Labelled photos from "Date_Dataset", an image-classification folder in hendhamdi/SmartDate_IoT. The possible labels are: Deglet Nour dryer, Deglet Nour oily, Deglet Nour oily treated, Deglet Nour semi-dryer, Deglet Nour semi-dryer treated, Deglet Nour semi-oily, Deglet Nour semi-oily treated, alig date variety, bessra date variety, kenta date variety, kintichi date variety.

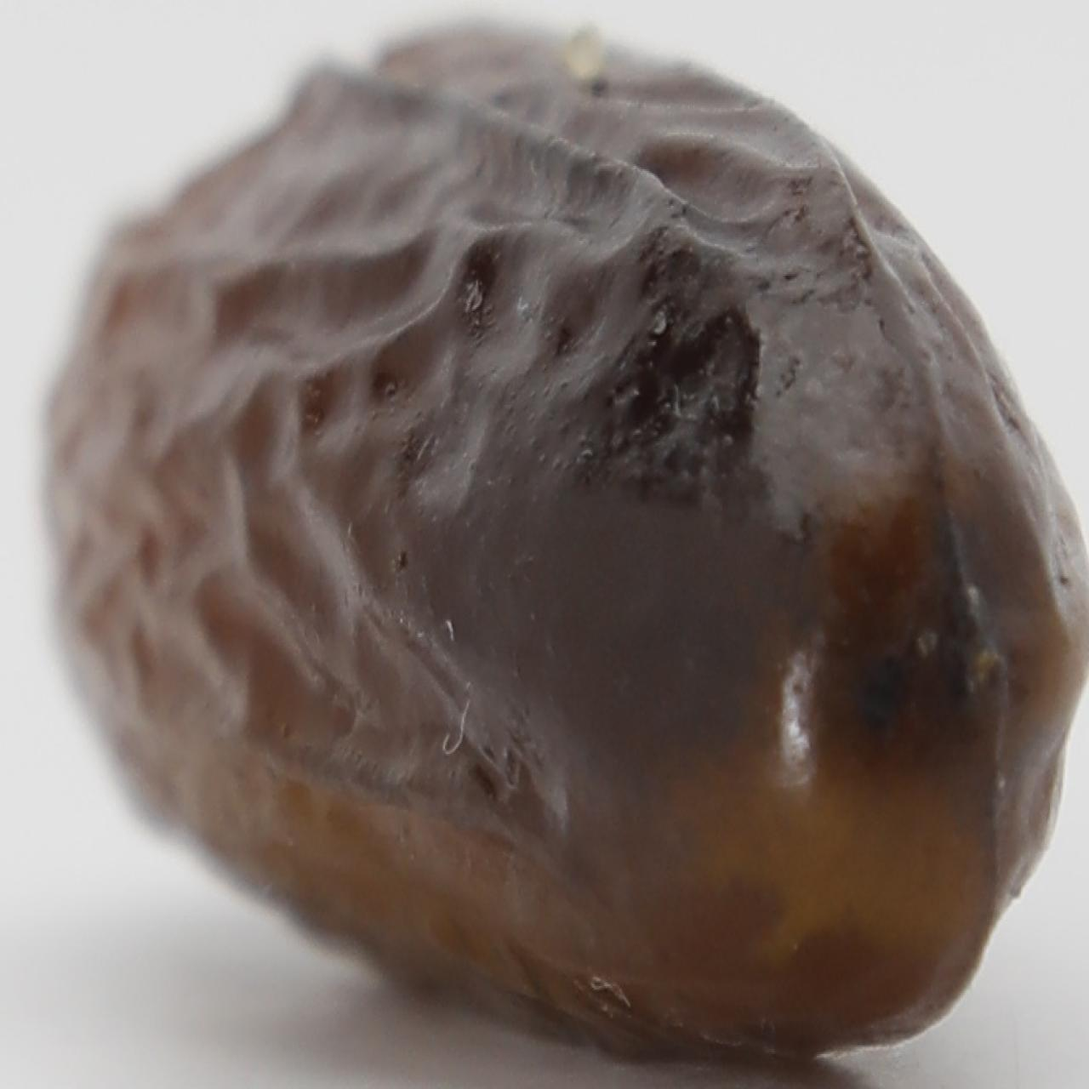
Label: alig date variety

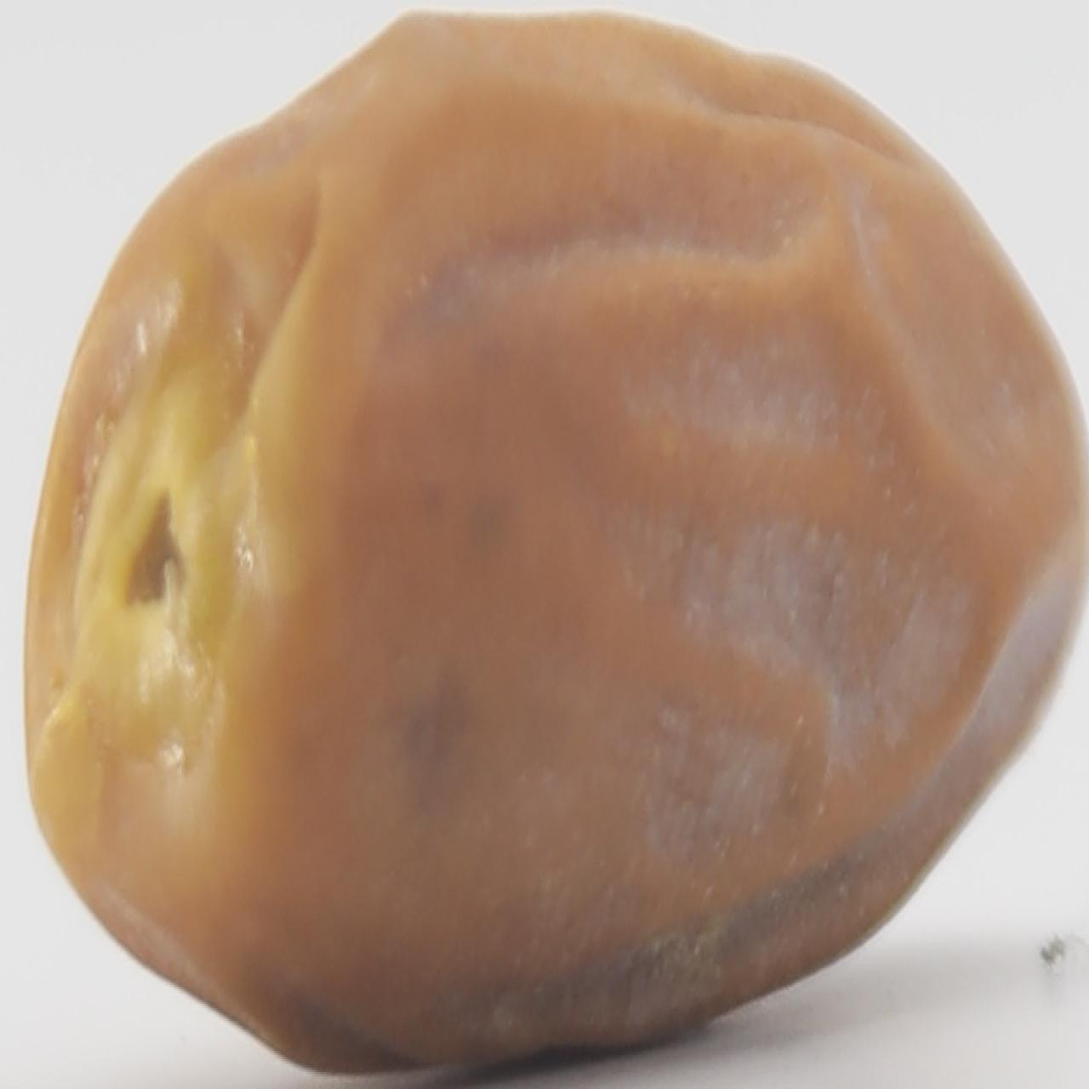
Label: kintichi date variety

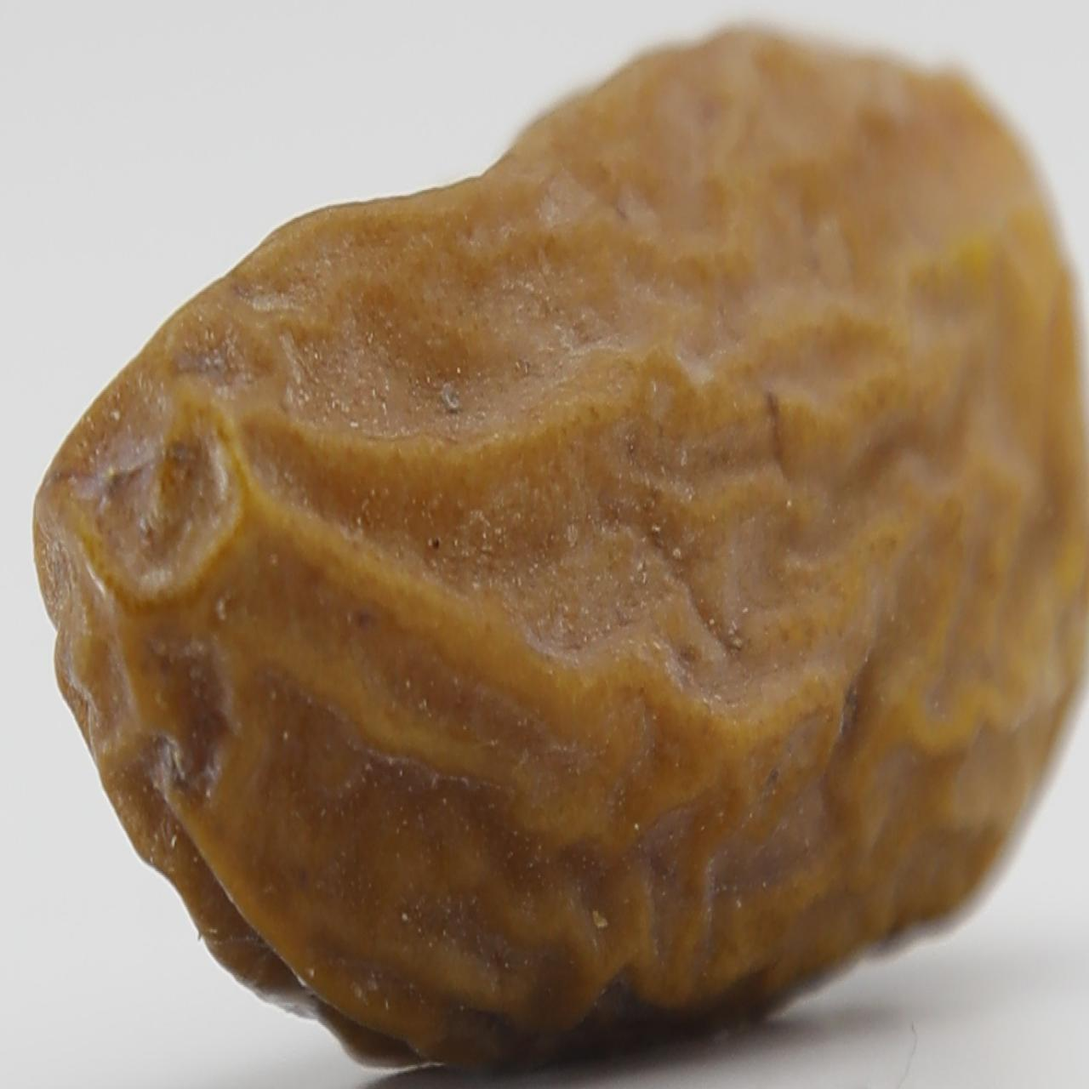
Label: Deglet Nour dryer

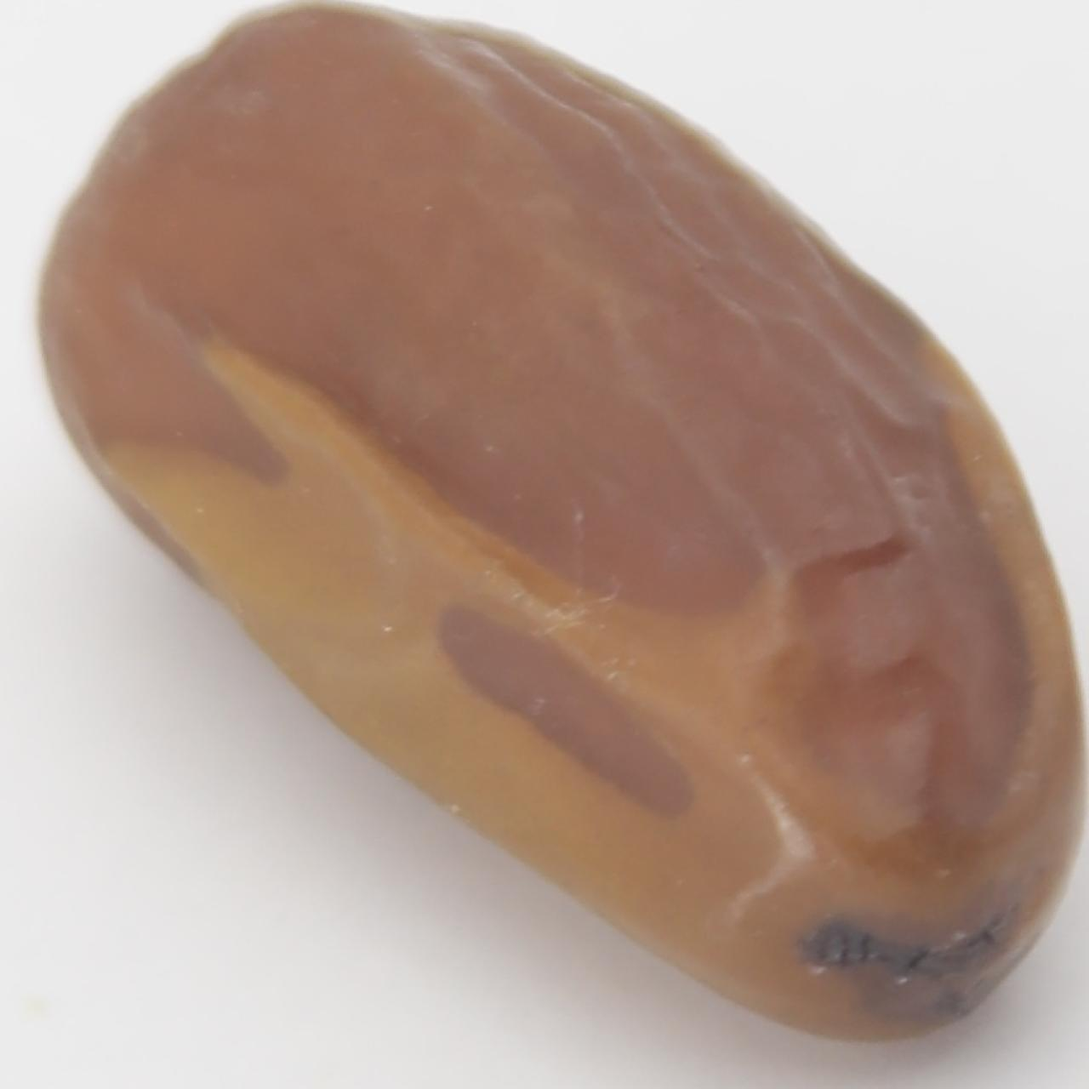
Label: Deglet Nour semi-dryer treated

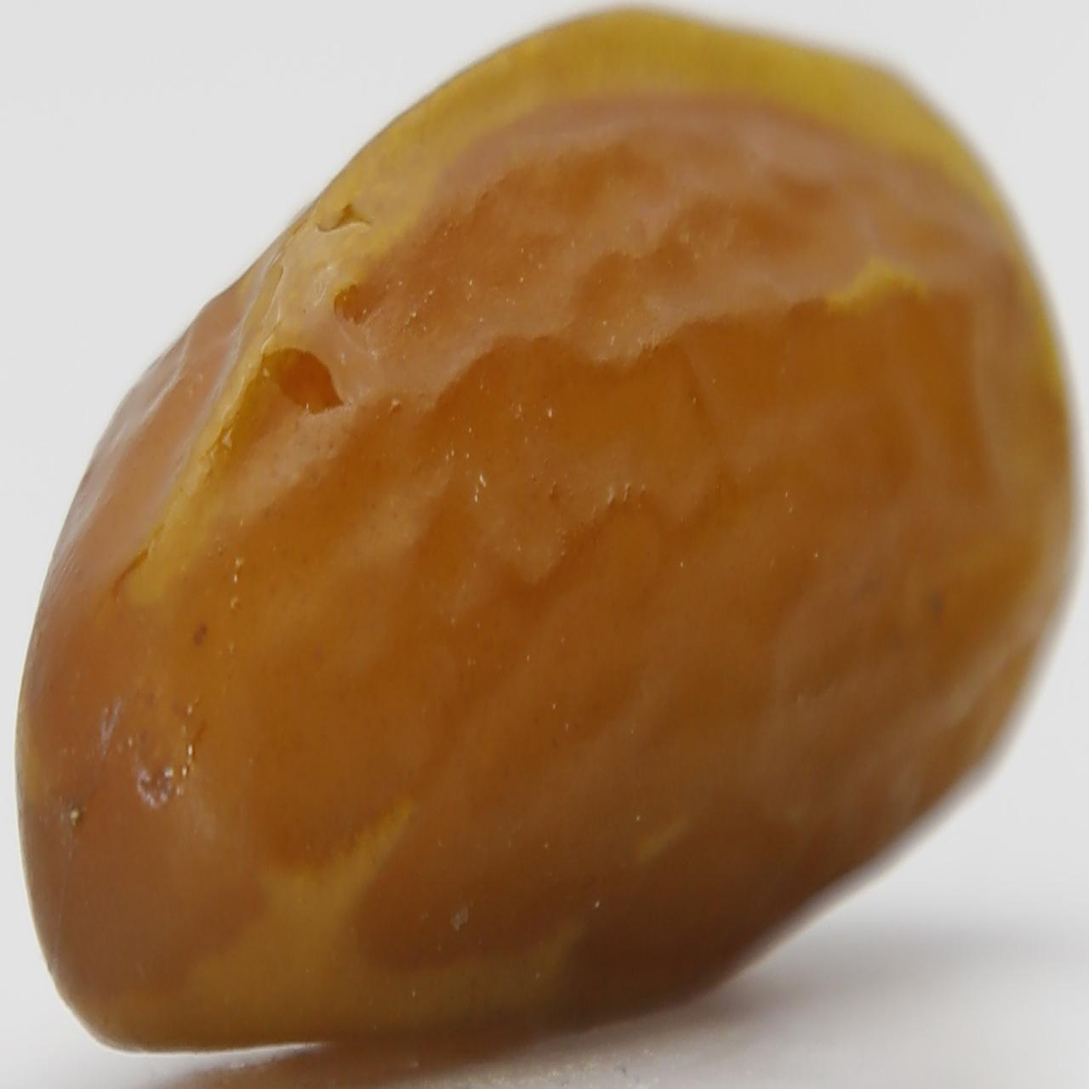
Label: Deglet Nour semi-oily treated

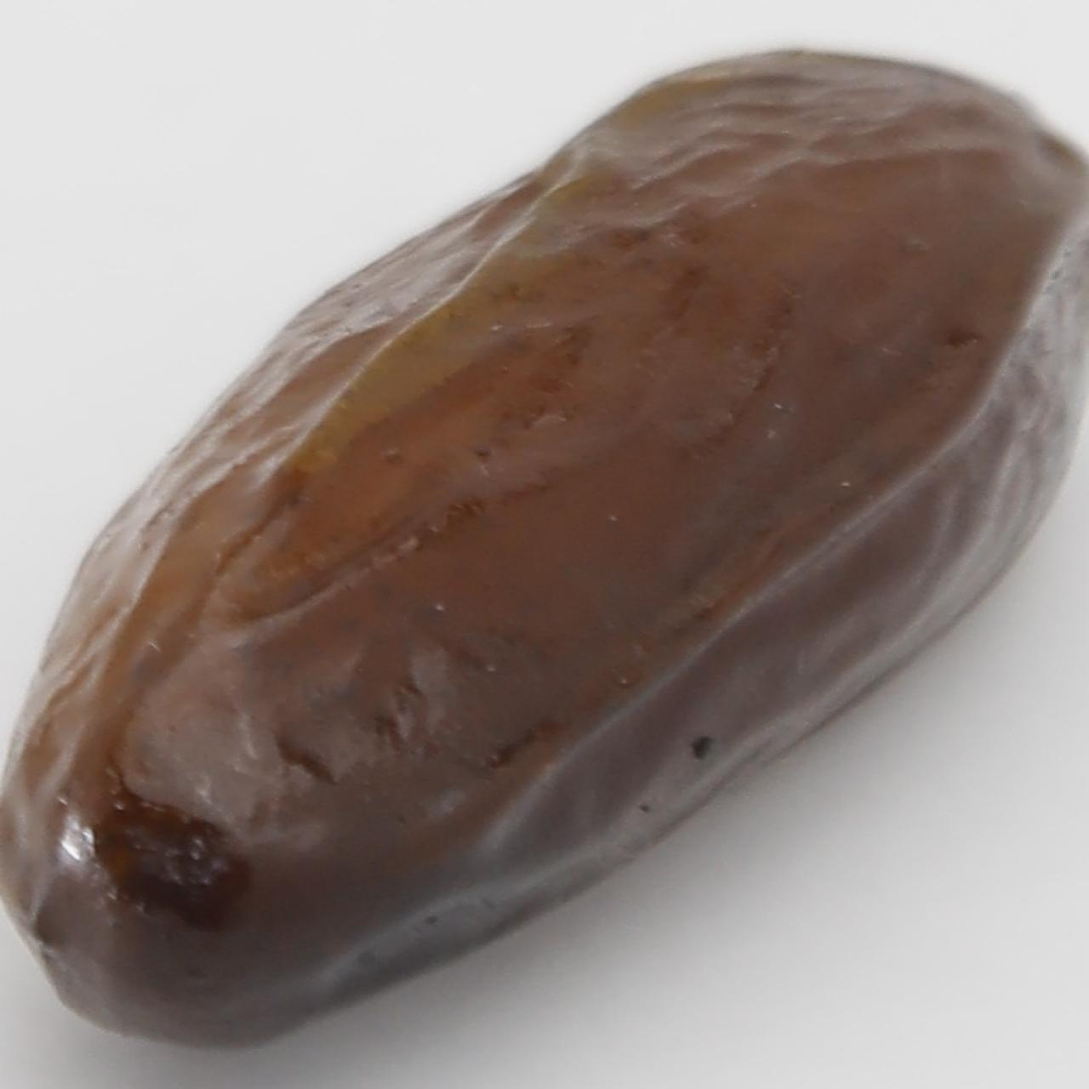
Label: alig date variety
